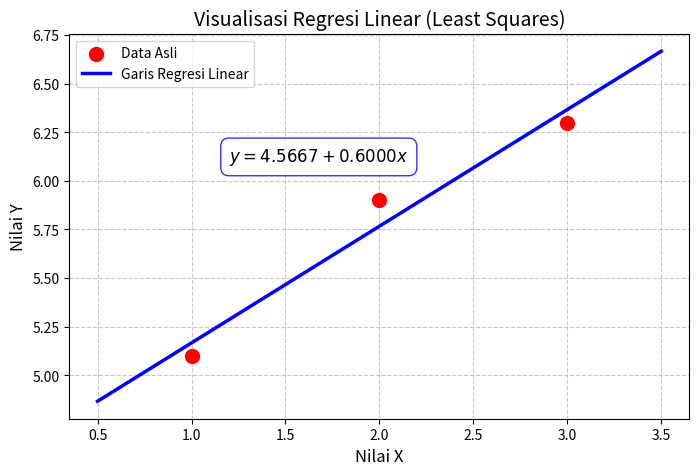

Reproduce this figure in Python.
import numpy as np
import matplotlib.pyplot as plt

# 1. Menyiapkan Data Asli
x = np.array([1, 2, 3])
y = np.array([5.1, 5.9, 6.3])
n = len(x)

# 2. Menghitung Elemen-Elemen Tabel
x2 = x**2
xy = x * y

# 3. Menampilkan Tabel Perhitungan
print("=" * 38)
print(f"{'xi':^5} | {'yi':^5} | {'xi^2':^5} | {'xi*yi':^7}")
print("-" * 38)

for i in range(n):
    print(f"{x[i]:5} | {y[i]:5.1f} | {x2[i]:5} | {xy[i]:7.1f}")

print("-" * 38)

# Menghitung Total (Sigma)
sum_x = np.sum(x)
sum_y = np.sum(y)
sum_x2 = np.sum(x2)
sum_xy = np.sum(xy)

print(f"{'SUM':5} | {sum_y:5.1f} | {sum_x2:5} | {sum_xy:7.1f}")
print("=" * 38)

# 4. Menyusun dan Menyelesaikan Matriks
# Persamaan Normal untuk Linear Regression:
# [ n     sum_x  ] [ a ]   [ sum_y  ]
# [ sum_x sum_x2 ] [ b ] = [ sum_xy ]

A = np.array([
    [n, sum_x],
    [sum_x, sum_x2]
])
B = np.array([sum_y, sum_xy])

# Memecahkan matriks untuk mencari a (intercept) dan b (slope/gradien)
a, b = np.linalg.solve(A, B)

print(f"\nPersamaan Hasil: y = {a:.4f} + {b:.4f}x\n")

# 5. Visualisasi Grafik
plt.figure(figsize=(8, 5))

# Plot titik data asli
plt.scatter(x, y, color='red', label='Data Asli', s=100, zorder=5)

# Membuat garis lurus berdasarkan persamaan yang ditemukan
x_line = np.linspace(min(x) - 0.5, max(x) + 0.5, 100)
y_line = a + b * x_line

plt.plot(x_line, y_line, color='blue', linewidth=2.5, label='Garis Regresi Linear')

# grafik
plt.title('Visualisasi Regresi Linear (Least Squares)', fontsize=14)
plt.xlabel('Nilai X', fontsize=12)
plt.ylabel('Nilai Y', fontsize=12)
eq_text = f'$y = {a:.4f} + {b:.4f}x$'
plt.text(1.2, 6.1, eq_text, fontsize=12, color='black', 
         bbox=dict(facecolor='white', edgecolor='blue', alpha=0.8, boxstyle='round,pad=0.5'))

plt.legend()
plt.grid(True, linestyle='--', alpha=0.7)
plt.show()
